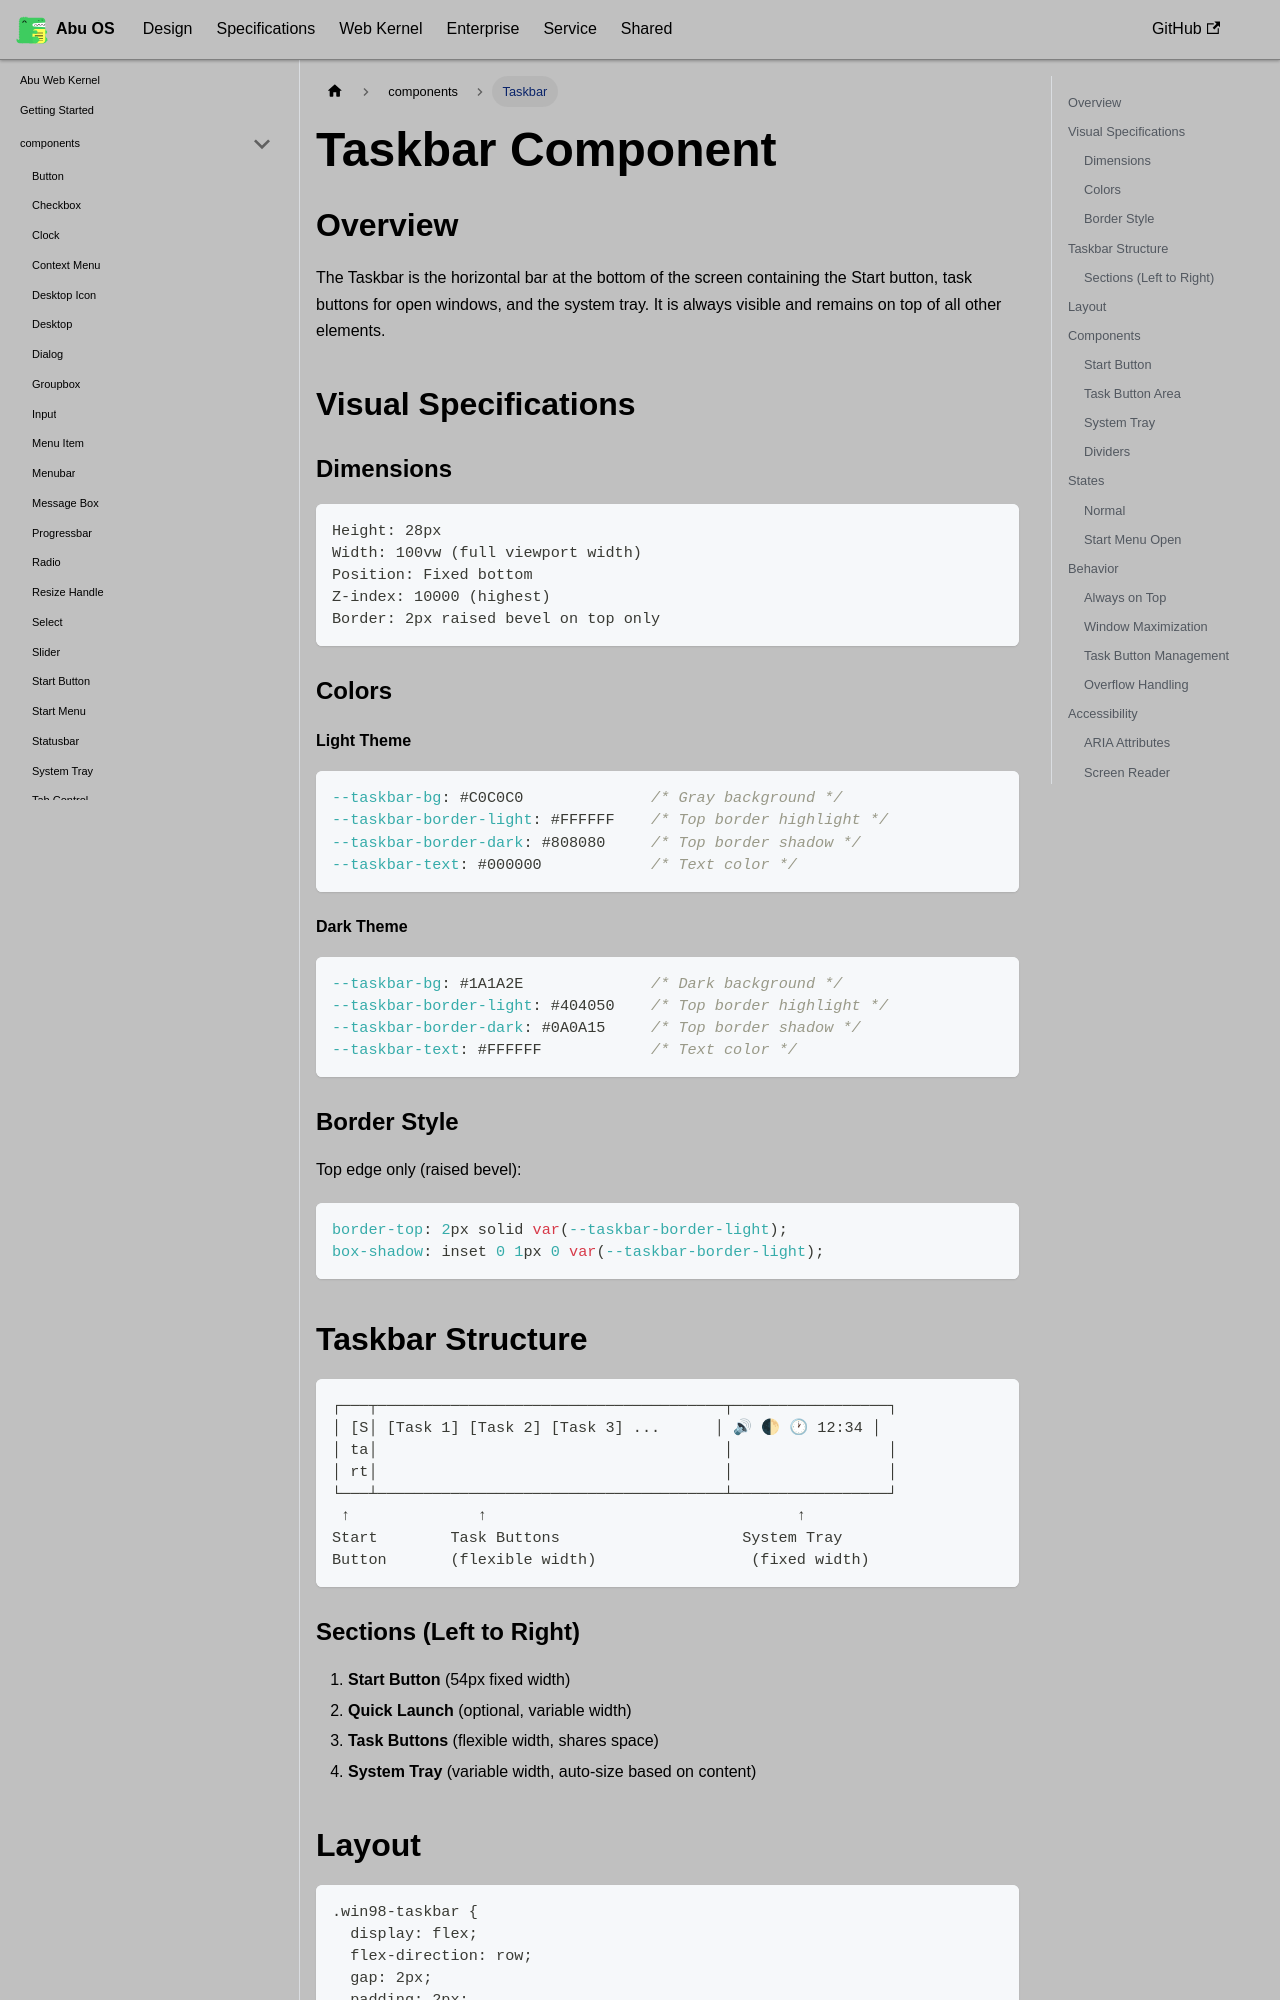

repository: OstrichDeveloper/Abu-98-Specification · page: docs/abu-web-kernel/components/taskbar/index.html · generator: docusaurus

---
id: taskbar
title: Taskbar
---

# Taskbar Component

## Overview

The Taskbar is the horizontal bar at the bottom of the screen containing the Start button, task buttons for open windows, and the system tray. It is always visible and remains on top of all other elements.

## Visual Specifications

### Dimensions

```
Height: 28px
Width: 100vw (full viewport width)
Position: Fixed bottom
Z-index: 10000 (highest)
Border: 2px raised bevel on top only
```

### Colors

#### Light Theme

```css
--taskbar-bg: #C0C0C0              /* Gray background */
--taskbar-border-light: #FFFFFF    /* Top border highlight */
--taskbar-border-dark: #808080     /* Top border shadow */
--taskbar-text: #000000            /* Text color */
```

#### Dark Theme

```css
--taskbar-bg: #1A1A2E              /* Dark background */
--taskbar-border-light: #404050    /* Top border highlight */
--taskbar-border-dark: #0A0A15     /* Top border shadow */
--taskbar-text: #FFFFFF            /* Text color */
```

### Border Style

Top edge only (raised bevel):
```css
border-top: 2px solid var(--taskbar-border-light);
box-shadow: inset 0 1px 0 var(--taskbar-border-light);
```

## Taskbar Structure

```
┌───┬──────────────────────────────────────┬─────────────────┐
│ [S│ [Task 1] [Task 2] [Task 3] ...      │ 🔊 🌓 🕐 12:34 │
│ ta│                                      │                 │
│ rt│                                      │                 │
└───┴──────────────────────────────────────┴─────────────────┘
 ↑              ↑                                  ↑
Start        Task Buttons                    System Tray
Button       (flexible width)                 (fixed width)
```
